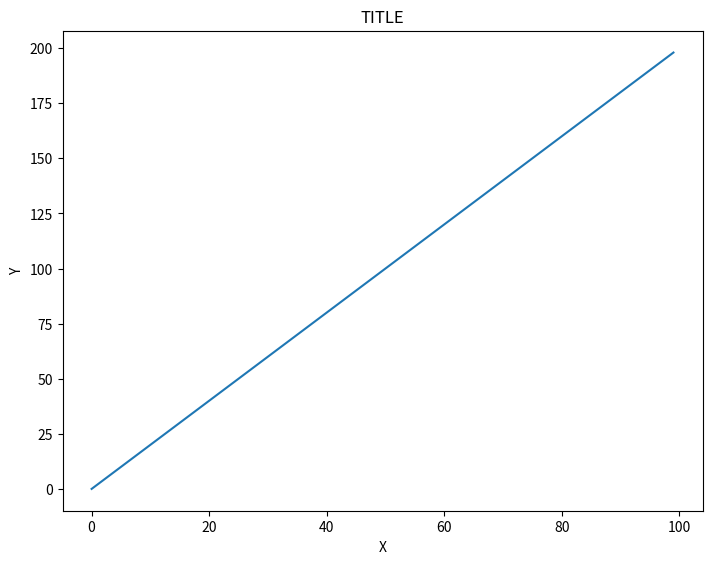
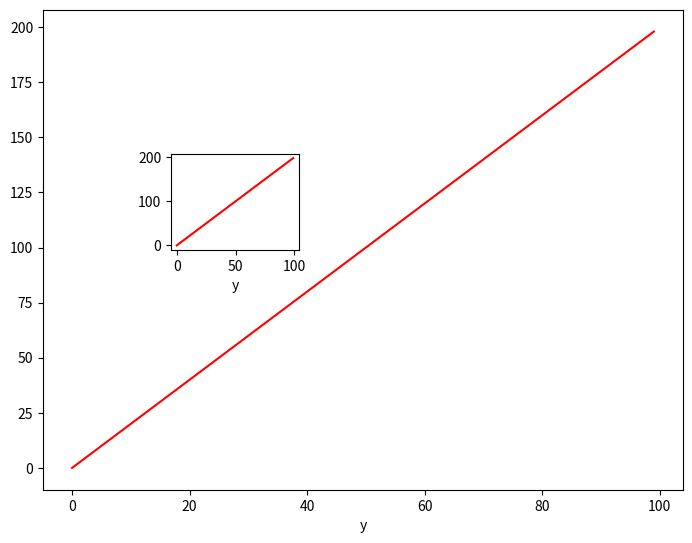
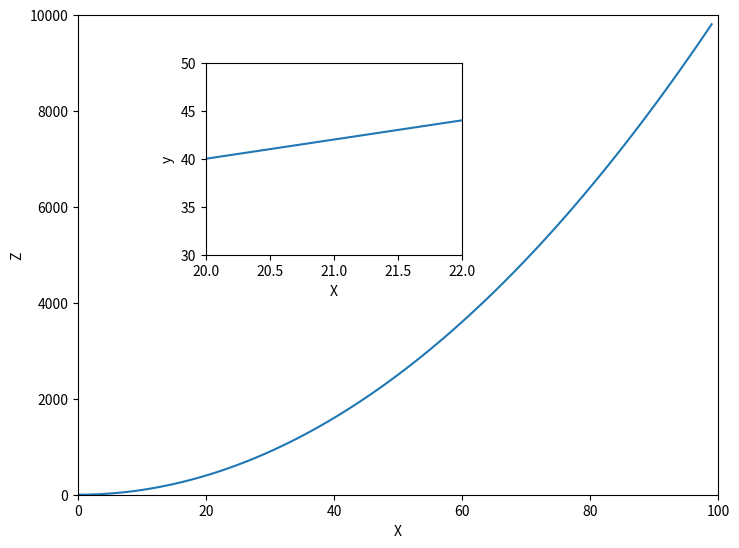
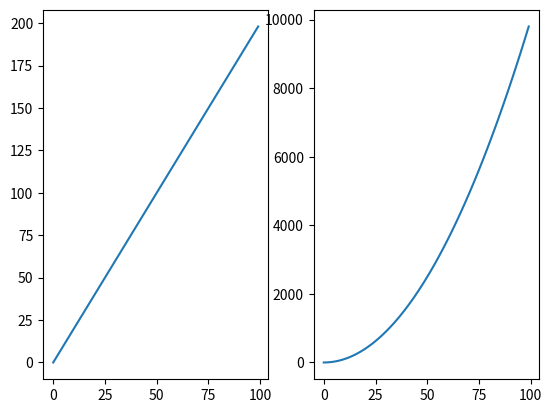

Source code (Python) for these figures, in order:
#!/usr/bin/env python
# coding: utf-8

# ___
# 
# <a href='http://www.pieriandata.com'> <img src='../Pierian_Data_Logo.png' /></a>
# ___
# # Matplotlib Exercises 
# 
# Welcome to the exercises for reviewing matplotlib! Take your time with these, Matplotlib can be tricky to understand at first. These are relatively simple plots, but they can be hard if this is your first time with matplotlib, feel free to reference the solutions as you go along.
# 
# Also don't worry if you find the matplotlib syntax frustrating, we actually won't be using it that often throughout the course, we will switch to using seaborn and pandas built-in visualization capabilities. But, those are built-off of matplotlib, which is why it is still important to get exposure to it!
# 
# ** * NOTE: ALL THE COMMANDS FOR PLOTTING A FIGURE SHOULD ALL GO IN THE SAME CELL. SEPARATING THEM OUT INTO MULTIPLE CELLS MAY CAUSE NOTHING TO SHOW UP. * **
# 
# # Exercises
# 
# Follow the instructions to recreate the plots using this data:
# 
# ## Data

# In[1]:


import numpy as np
x = np.arange(0,100)
y = x*2
z = x**2


# ** Import matplotlib.pyplot as plt and set %matplotlib inline if you are using the jupyter notebook. What command do you use if you aren't using the jupyter notebook?**

# In[3]:


import matplotlib.pyplot as plt
get_ipython().run_line_magic('matplotlib', 'inline')


# ## Exercise 1
# 
# ** Follow along with these steps: **
# * ** Create a figure object called fig using plt.figure() **
# * ** Use add_axes to add an axis to the figure canvas at [0,0,1,1]. Call this new axis ax. **
# * ** Plot (x,y) on that axes and set the labels and titles to match the plot below:**

# In[10]:


fig=plt.figure()

ax=fig.add_axes([0,0,1,1])
ax.set_xlabel('X')
ax.set_ylabel('Y')
ax.set_title('TITLE')
ax.plot(x,y)


# ## Exercise 2
# ** Create a figure object and put two axes on it, ax1 and ax2. Located at [0,0,1,1] and [0.2,0.5,.2,.2] respectively.**

# In[20]:


fig,axes=plt.subplots()
ax1=fig.add_axes([0,0,1,1])
ax1.set_xlabel('x')
ax1.set_xlabel('y')
ax2=fig.add_axes([0.2,0.5,0.2,0.2])
ax2.set_xlabel('x')
ax2.set_xlabel('y')
ax1.plot(x,y,'r')
ax2.plot(x,y,'r')


# In[ ]:





# In[ ]:





# ** Now plot (x,y) on both axes. And call your figure object to show it.**

# In[42]:





# ## Exercise 3
# 
# ** Create the plot below by adding two axes to a figure object at [0,0,1,1] and [0.2,0.5,.4,.4]**

# In[27]:


fig,axes = plt.subplots()
ax1=fig.add_axes([0,0,1,1])
ax1.set_xlim(0,100)
ax1.set_ylim(0,10000)
ax1.set_xlabel('X')
ax1.set_ylabel('Z')
ax2=fig.add_axes([0.2,0.5,0.4,0.4])
ax2.set_xlim(20,22)
ax2.set_ylim(30,50)
ax2.set_xlabel('X')
ax2.set_ylabel('y')

ax1.plot(x,z)
ax2.plot(x,y)


# ** Now use x,y, and z arrays to recreate the plot below. Notice the xlimits and y limits on the inserted plot:**

# In[ ]:





# In[ ]:





# In[5]:





# ## Exercise 4
# 
# ** Use plt.subplots(nrows=1, ncols=2) to create the plot below.**

# In[30]:


fig,axes = plt.subplots(nrows=1,ncols=2)

axes[0].plot(x,y)
axes[1].plot(x,z)


# ** Now plot (x,y) and (x,z) on the axes. Play around with the linewidth and style**

# In[51]:





# ** See if you can resize the plot by adding the figsize() argument in plt.subplots() are copying and pasting your previous code.**

# In[32]:





# # Great Job!
